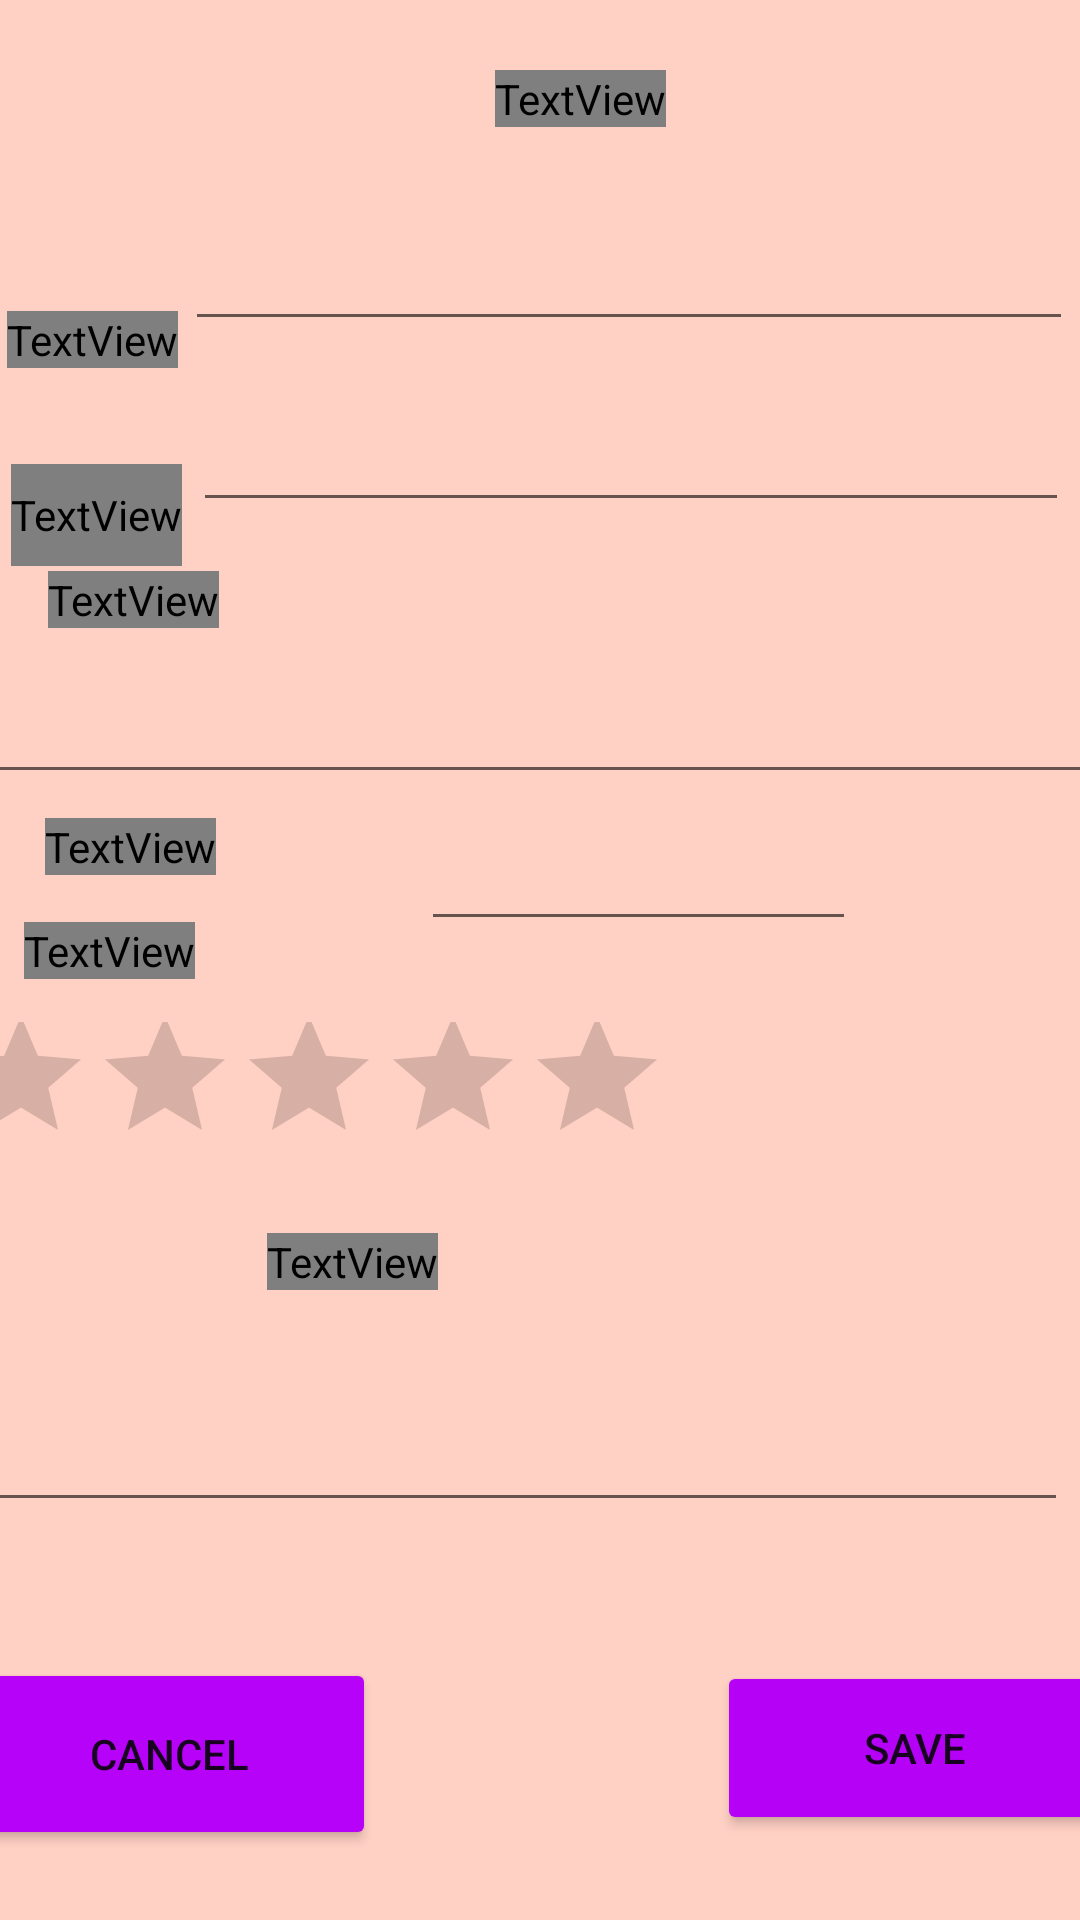

Android layout source for this screen:
<!-- AndroidManifest.xml: application theme Theme.RainbowStarsDiary -->
<!-- res/layout/activity_diary_entry.xml -->
<?xml version="1.0" encoding="utf-8"?>
<androidx.constraintlayout.widget.ConstraintLayout xmlns:android="http://schemas.android.com/apk/res/android"
    xmlns:app="http://schemas.android.com/apk/res-auto"
    xmlns:tools="http://schemas.android.com/tools"
    android:layout_width="match_parent"
    android:layout_height="match_parent"
    android:background="#FFD0C4"
    tools:context=".DiaryEntry">

    <TextView
        android:id="@+id/textView"
        android:layout_width="wrap_content"
        android:layout_height="wrap_content"
        android:layout_marginStart="103dp"
        android:layout_marginTop="16dp"
        android:layout_marginEnd="76dp"
        android:layout_marginBottom="9dp"
        android:fontFamily="@font/short_stack"
        android:text="Diary Entry"
        android:textColor="#E91E63"
        android:textSize="95px"
        app:layout_constraintBottom_toTopOf="@+id/date_input"
        app:layout_constraintEnd_toEndOf="parent"
        app:layout_constraintStart_toStartOf="parent"
        app:layout_constraintTop_toTopOf="parent" />

    <TextView
        android:id="@+id/date_text"
        android:layout_width="wrap_content"
        android:layout_height="wrap_content"
        android:layout_marginTop="102dp"
        android:layout_marginBottom="30dp"
        android:fontFamily="@font/comic_neue"
        android:text="Date:"
        android:textColor="#F80000"
        android:textSize="77px"
        app:layout_constraintBottom_toTopOf="@+id/time_text"
        app:layout_constraintEnd_toStartOf="@+id/date_input"
        app:layout_constraintStart_toStartOf="parent"
        app:layout_constraintTop_toTopOf="parent" />

    <TextView
        android:id="@+id/time_text"
        android:layout_width="wrap_content"
        android:layout_height="34dp"
        android:fontFamily="@font/comic_neue"
        android:text="Time:"
        android:textColor="#FF5722"
        android:textSize="77px"
        app:layout_constraintBottom_toTopOf="@+id/book_title_text"
        app:layout_constraintEnd_toStartOf="@+id/time_input"
        app:layout_constraintStart_toStartOf="parent"
        app:layout_constraintTop_toBottomOf="@+id/date_text" />

    <EditText
        android:id="@+id/date_input"
        android:layout_width="296dp"
        android:layout_height="55dp"
        android:ems="10"
        android:inputType="date"

        app:layout_constraintBottom_toTopOf="@+id/time_input"
        app:layout_constraintEnd_toEndOf="parent"
        app:layout_constraintStart_toEndOf="@+id/date_text"
        app:layout_constraintTop_toBottomOf="@+id/textView" />

    <EditText
        android:id="@+id/time_input"
        android:layout_width="292dp"
        android:layout_height="53dp"
        android:ems="10"
        android:inputType="time"
        app:layout_constraintBottom_toTopOf="@+id/book_title_text"
        app:layout_constraintEnd_toEndOf="parent"
        app:layout_constraintStart_toEndOf="@+id/time_text"
        app:layout_constraintTop_toBottomOf="@+id/date_input" />

    <TextView
        android:id="@+id/book_title_text"
        android:layout_width="wrap_content"
        android:layout_height="wrap_content"
        android:layout_marginStart="16dp"
        android:layout_marginTop="9dp"
        android:layout_marginEnd="257dp"
        android:layout_marginBottom="24dp"
        android:fontFamily="@font/comic_neue"
        android:text="Book Title:"
        android:textColor="#FF9800"
        android:textSize="77px"
        app:layout_constraintBottom_toTopOf="@+id/pages_title"
        app:layout_constraintEnd_toEndOf="parent"
        app:layout_constraintHorizontal_bias="0.0"
        app:layout_constraintStart_toStartOf="parent"
        app:layout_constraintTop_toBottomOf="@+id/time_input"
        app:layout_constraintVertical_bias="0.0" />

    <TextView
        android:id="@+id/pages_title"
        android:layout_width="wrap_content"
        android:layout_height="wrap_content"
        android:layout_marginStart="15dp"
        android:layout_marginTop="32dp"
        android:layout_marginEnd="226dp"
        android:layout_marginBottom="8dp"
        android:fontFamily="@font/comic_neue"
        android:text="Pages Read: "
        android:textColor="#4CAF50"
        android:textSize="77px"
        app:layout_constraintBottom_toTopOf="@+id/rating_title"
        app:layout_constraintEnd_toEndOf="parent"
        app:layout_constraintHorizontal_bias="0.0"
        app:layout_constraintStart_toStartOf="parent"
        app:layout_constraintTop_toBottomOf="@+id/book_title_text" />

    <TextView
        android:id="@+id/rating_title"
        android:layout_width="wrap_content"
        android:layout_height="wrap_content"
        android:layout_marginStart="8dp"
        android:fontFamily="@font/comic_neue"
        android:text="Rating: "
        android:textColor="#4558FF"
        android:textSize="77px"
        app:layout_constraintBottom_toTopOf="@+id/ratingBar"
        app:layout_constraintStart_toStartOf="parent"
        app:layout_constraintTop_toBottomOf="@+id/pages_title" />

    <RatingBar
        android:id="@+id/ratingBar"
        android:layout_width="239dp"
        android:layout_height="69dp"
        android:layout_marginStart="8dp"
        android:layout_marginTop="1dp"
        android:layout_marginEnd="164dp"
        app:layout_constraintBottom_toTopOf="@+id/teacher_title"
        app:layout_constraintEnd_toEndOf="parent"
        app:layout_constraintStart_toStartOf="parent"
        app:layout_constraintTop_toBottomOf="@+id/rating_title" />

    <TextView
        android:id="@+id/teacher_title"
        android:layout_width="wrap_content"
        android:layout_height="wrap_content"
        android:layout_marginStart="15dp"
        android:layout_marginEnd="140dp"
        android:layout_marginBottom="2dp"
        android:fontFamily="@font/comic_neue"
        android:text="Teacher Comments"
        android:textColor="#410353"
        android:textSize="77px"
        app:layout_constraintBottom_toTopOf="@+id/editTextTextPersonName"
        app:layout_constraintEnd_toEndOf="parent"
        app:layout_constraintStart_toStartOf="parent"
        app:layout_constraintTop_toBottomOf="@+id/ratingBar" />

    <EditText
        android:id="@+id/editTextTextPersonName"
        android:layout_width="366dp"
        android:layout_height="66dp"
        android:layout_marginStart="15dp"
        android:layout_marginTop="2dp"
        android:layout_marginEnd="30dp"
        android:layout_marginBottom="38dp"
        android:ems="10"
        android:inputType="textPersonName"
        app:layout_constraintBottom_toTopOf="@+id/button"
        app:layout_constraintEnd_toEndOf="parent"
        app:layout_constraintStart_toStartOf="parent"
        app:layout_constraintTop_toBottomOf="@+id/teacher_title" />

    <Button
        android:id="@+id/button"
        android:layout_width="138dp"
        android:layout_height="64dp"
        android:layout_marginStart="30dp"
        android:layout_marginEnd="57dp"
        android:layout_marginBottom="16dp"
        android:backgroundTint="#B602F8"
        android:onClick="backMainScreen"
        android:text="Cancel"
        app:layout_constraintBottom_toBottomOf="parent"
        app:layout_constraintEnd_toStartOf="@+id/button2"
        app:layout_constraintStart_toStartOf="parent"
        app:layout_constraintTop_toBottomOf="@+id/editTextTextPersonName" />

    <Button
        android:id="@+id/button2"
        android:layout_width="132dp"
        android:layout_height="58dp"
        android:layout_marginStart="57dp"
        android:layout_marginTop="38dp"
        android:layout_marginEnd="32dp"
        android:layout_marginBottom="20dp"
        android:backgroundTint="#B502F7"
        android:text="Save"
        android:onClick="addDiaryEntry"
        app:layout_constraintBottom_toBottomOf="parent"
        app:layout_constraintEnd_toEndOf="parent"
        app:layout_constraintStart_toEndOf="@+id/button"
        app:layout_constraintTop_toBottomOf="@+id/editTextTextPersonName" />

    <EditText
        android:id="@+id/book_title_input"
        android:layout_width="383dp"
        android:layout_height="47dp"
        android:ems="10"
        android:inputType="textPersonName"
        app:layout_constraintBottom_toTopOf="@+id/pages_title"
        app:layout_constraintEnd_toEndOf="parent"
        app:layout_constraintStart_toStartOf="parent"
        app:layout_constraintTop_toBottomOf="@+id/book_title_text" />

    <EditText
        android:id="@+id/pages_read_input"
        android:layout_width="145dp"
        android:layout_height="45dp"
        android:ems="10"
        android:inputType="textPersonName"
        app:layout_constraintBottom_toTopOf="@+id/ratingBar"
        app:layout_constraintEnd_toEndOf="parent"
        app:layout_constraintHorizontal_bias="0.477"
        app:layout_constraintStart_toEndOf="@+id/pages_title"
        app:layout_constraintTop_toBottomOf="@+id/book_title_input"
        app:layout_constraintVertical_bias="0.16" />

</androidx.constraintlayout.widget.ConstraintLayout>
<!-- resources referenced by this layout -->
<resources>
  <style name="Theme.RainbowStarsDiary" parent="Theme.MaterialComponents.DayNight.DarkActionBar">
          
          <item name="colorPrimary">@color/purple_500</item>
          <item name="colorPrimaryVariant">@color/purple_700</item>
          <item name="colorOnPrimary">@color/white</item>
          
          <item name="colorSecondary">@color/teal_200</item>
          <item name="colorSecondaryVariant">@color/teal_700</item>
          <item name="colorOnSecondary">@color/black</item>
          
          <item name="android:statusBarColor">?attr/colorPrimaryVariant</item>
          
      </style>
  <!-- not gathered from this repository: default colours our renderer supplied (Android Studio template values) -->
  <color name="purple_500">#FF6200EE</color>
  <color name="purple_700">#FF3700B3</color>
  <color name="teal_200">#FF03DAC5</color>
  <color name="teal_700">#FF018786</color>
  <color name="black">#FF000000</color>
  <color name="white">#FFFFFFFF</color>
</resources>
